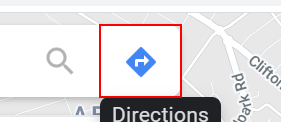
Task: Hackathon Starter 2
Workflow: EfficientRoute

Step 1: click on the button 'searchbox-directions' in window 'Google Maps' (chrome.exe)

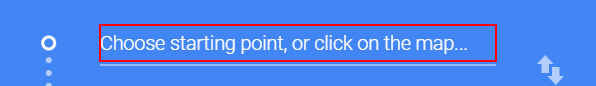
Step 2: type [StartingPoint] into the text box in window '*Google Maps' (chrome.exe)

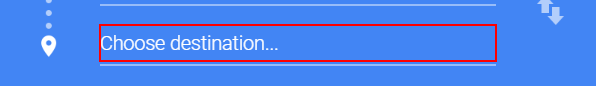
Step 3: type "[postcode(0)+ "[k(enter)]"]" into the text box in window '*Google Maps' (chrome.exe)

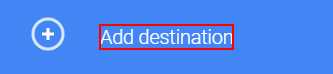
Step 4: click on the element 'Add destination' in window '*Google Maps' (chrome.exe)

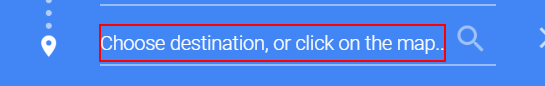
Step 5: type "[postcode(1)+ "[k(enter)]"]" into the text box in window '*Google Maps' (chrome.exe)

Step 6: click on the element 'Add destination' in window '*Google Maps' (chrome.exe) (same screen as step 4)

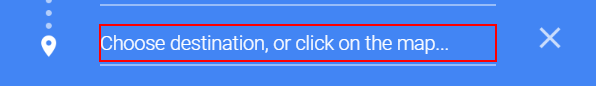
Step 7: type "[postcode(2)+ "[k(enter)]"]" into the text box in window '*Google Maps' (chrome.exe)

Step 8: click on the element 'Add destination' in window '*Google Maps' (chrome.exe) (same screen as step 4)

Step 9: type "[postcode(3)+ "[k(enter)]"]" into the text box in window '*Google Maps' (chrome.exe) (same screen as step 7)

Step 10: click on the element 'Add destination' in window '*Google Maps' (chrome.exe) (same screen as step 4)

Step 11: type "[StartingPoint+ "[k(enter)]"]" into the text box in window '*Google Maps' (chrome.exe) (same screen as step 7)

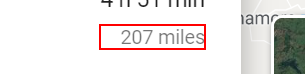
Step 12: get-text from '*miles' (chrome.exe)

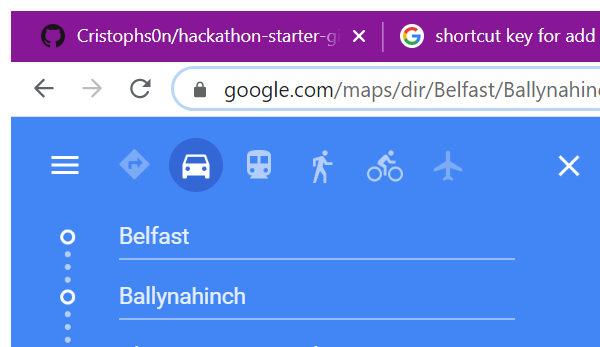
Step 13: Attach Browser 'Google Maps' in window '*Google Maps' (chrome.exe)
